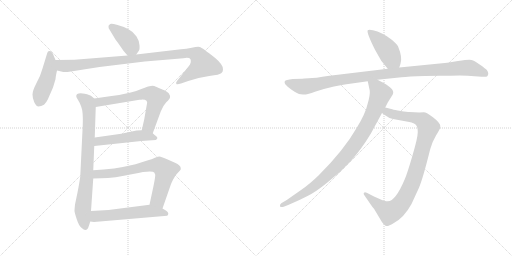
t = 0.00 s
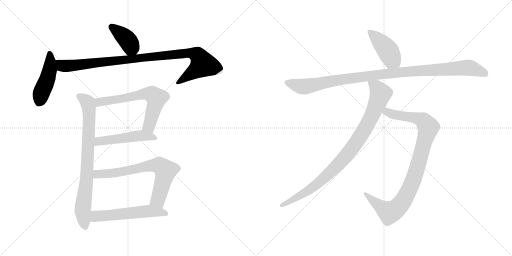
t = 1.99 s
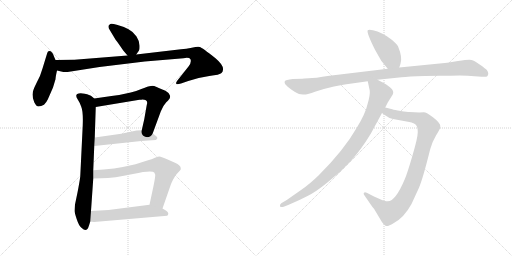
t = 3.99 s
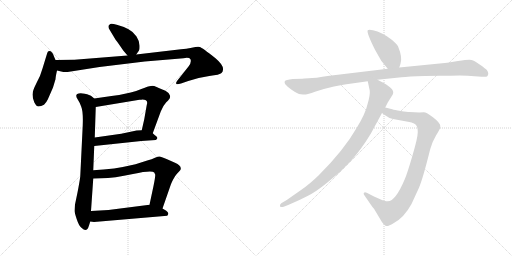
t = 5.98 s
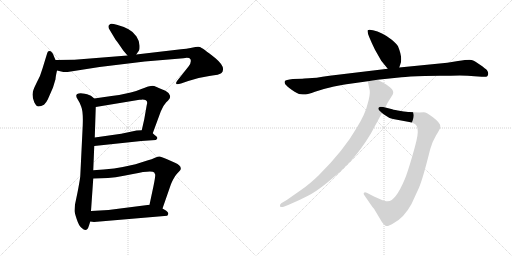
t = 7.97 s
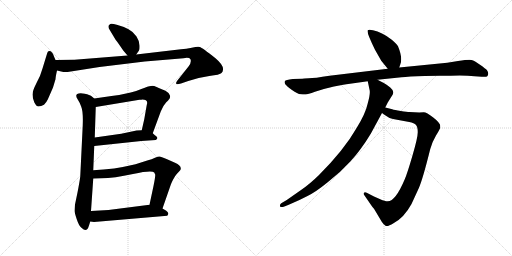
t = 9.97 s

The animated SVG that drew these frames (rendered in a browser with its animation timeline set to each time). Animation: 12 CSS @keyframes rules; one cycle of 9.97 s.

<svg version="1.1" viewBox="0 0 2048 1024" xmlns="http://www.w3.org/2000/svg">
  <g stroke="lightgray" stroke-dasharray="1,1" stroke-width="1" transform="scale(4, 4)">
    <line x1="0" y1="0" x2="256" y2="256"></line>
    <line x1="256" y1="0" x2="0" y2="256"></line>
    <line x1="128" y1="0" x2="128" y2="256"></line>
    <line x1="0" y1="128" x2="256" y2="128"></line>
    <line x1="256" y1="0" x2="512" y2="256"></line>
    <line x1="512" y1="0" x2="256" y2="256"></line>
    <line x1="384" y1="0" x2="384" y2="256"></line>
    <line x1="256" y1="128" x2="512" y2="128"></line>
  </g>
<g transform="scale(1, -1) translate(0, -850)">
   <style type="text/css">
    @keyframes keyframes0 {
      from {
       stroke: black;
       stroke-dashoffset: 392;
       stroke-width: 128;
       }
       56% {
       animation-timing-function: step-end;
       stroke: black;
       stroke-dashoffset: 0;
       stroke-width: 128;
       }
       to {
       stroke: black;
       stroke-width: 1024;
       }
       }
       #make-me-a-hanzi-animation-0 {
         animation: keyframes0 0.569010s both;
         animation-delay: 0.000000s;
         animation-timing-function: linear;
       }
    @keyframes keyframes1 {
      from {
       stroke: black;
       stroke-dashoffset: 458;
       stroke-width: 128;
       }
       60% {
       animation-timing-function: step-end;
       stroke: black;
       stroke-dashoffset: 0;
       stroke-width: 128;
       }
       to {
       stroke: black;
       stroke-width: 1024;
       }
       }
       #make-me-a-hanzi-animation-1 {
         animation: keyframes1 0.622721s both;
         animation-delay: 0.569010s;
         animation-timing-function: linear;
       }
    @keyframes keyframes2 {
      from {
       stroke: black;
       stroke-dashoffset: 994;
       stroke-width: 128;
       }
       76% {
       animation-timing-function: step-end;
       stroke: black;
       stroke-dashoffset: 0;
       stroke-width: 128;
       }
       to {
       stroke: black;
       stroke-width: 1024;
       }
       }
       #make-me-a-hanzi-animation-2 {
         animation: keyframes2 1.058919s both;
         animation-delay: 1.191731s;
         animation-timing-function: linear;
       }
    @keyframes keyframes3 {
      from {
       stroke: black;
       stroke-dashoffset: 795;
       stroke-width: 128;
       }
       72% {
       animation-timing-function: step-end;
       stroke: black;
       stroke-dashoffset: 0;
       stroke-width: 128;
       }
       to {
       stroke: black;
       stroke-width: 1024;
       }
       }
       #make-me-a-hanzi-animation-3 {
         animation: keyframes3 0.896973s both;
         animation-delay: 2.250650s;
         animation-timing-function: linear;
       }
    @keyframes keyframes4 {
      from {
       stroke: black;
       stroke-dashoffset: 645;
       stroke-width: 128;
       }
       68% {
       animation-timing-function: step-end;
       stroke: black;
       stroke-dashoffset: 0;
       stroke-width: 128;
       }
       to {
       stroke: black;
       stroke-width: 1024;
       }
       }
       #make-me-a-hanzi-animation-4 {
         animation: keyframes4 0.774902s both;
         animation-delay: 3.147623s;
         animation-timing-function: linear;
       }
    @keyframes keyframes5 {
      from {
       stroke: black;
       stroke-dashoffset: 503;
       stroke-width: 128;
       }
       62% {
       animation-timing-function: step-end;
       stroke: black;
       stroke-dashoffset: 0;
       stroke-width: 128;
       }
       to {
       stroke: black;
       stroke-width: 1024;
       }
       }
       #make-me-a-hanzi-animation-5 {
         animation: keyframes5 0.659342s both;
         animation-delay: 3.922525s;
         animation-timing-function: linear;
       }
    @keyframes keyframes6 {
      from {
       stroke: black;
       stroke-dashoffset: 704;
       stroke-width: 128;
       }
       70% {
       animation-timing-function: step-end;
       stroke: black;
       stroke-dashoffset: 0;
       stroke-width: 128;
       }
       to {
       stroke: black;
       stroke-width: 1024;
       }
       }
       #make-me-a-hanzi-animation-6 {
         animation: keyframes6 0.822917s both;
         animation-delay: 4.581867s;
         animation-timing-function: linear;
       }
    @keyframes keyframes7 {
      from {
       stroke: black;
       stroke-dashoffset: 556;
       stroke-width: 128;
       }
       64% {
       animation-timing-function: step-end;
       stroke: black;
       stroke-dashoffset: 0;
       stroke-width: 128;
       }
       to {
       stroke: black;
       stroke-width: 1024;
       }
       }
       #make-me-a-hanzi-animation-7 {
         animation: keyframes7 0.702474s both;
         animation-delay: 5.404784s;
         animation-timing-function: linear;
       }
    @keyframes keyframes8 {
      from {
       stroke: black;
       stroke-dashoffset: 433;
       stroke-width: 128;
       }
       58% {
       animation-timing-function: step-end;
       stroke: black;
       stroke-dashoffset: 0;
       stroke-width: 128;
       }
       to {
       stroke: black;
       stroke-width: 1024;
       }
       }
       #make-me-a-hanzi-animation-8 {
         animation: keyframes8 0.602376s both;
         animation-delay: 6.107258s;
         animation-timing-function: linear;
       }
    @keyframes keyframes9 {
      from {
       stroke: black;
       stroke-dashoffset: 1063;
       stroke-width: 128;
       }
       78% {
       animation-timing-function: step-end;
       stroke: black;
       stroke-dashoffset: 0;
       stroke-width: 128;
       }
       to {
       stroke: black;
       stroke-width: 1024;
       }
       }
       #make-me-a-hanzi-animation-9 {
         animation: keyframes9 1.115072s both;
         animation-delay: 6.709634s;
         animation-timing-function: linear;
       }
    @keyframes keyframes10 {
      from {
       stroke: black;
       stroke-dashoffset: 956;
       stroke-width: 128;
       }
       76% {
       animation-timing-function: step-end;
       stroke: black;
       stroke-dashoffset: 0;
       stroke-width: 128;
       }
       to {
       stroke: black;
       stroke-width: 1024;
       }
       }
       #make-me-a-hanzi-animation-10 {
         animation: keyframes10 1.027995s both;
         animation-delay: 7.824706s;
         animation-timing-function: linear;
       }
    @keyframes keyframes11 {
      from {
       stroke: black;
       stroke-dashoffset: 932;
       stroke-width: 128;
       }
       75% {
       animation-timing-function: step-end;
       stroke: black;
       stroke-dashoffset: 0;
       stroke-width: 128;
       }
       to {
       stroke: black;
       stroke-width: 1024;
       }
       }
       #make-me-a-hanzi-animation-11 {
         animation: keyframes11 1.008464s both;
         animation-delay: 8.852701s;
         animation-timing-function: linear;
       }
</style>
<path d="M 493.0 648.5 L 510.0 628.5 C 528.0 607.5 528.0 607.5 545.0 632.5 L 556.0 648.5 Q 559.0 652.5 558.0 669.5 Q 558.0 685.5 546.0 704.5 Q 535.0 722.5 514.0 733.5 Q 494.0 744.5 467.0 751.5 Q 441.0 758.5 439.0 752.5 Q 434.0 750.5 434.0 744.5 Q 433.0 738.5 439.0 730.5 L 463.0 690.5 Q 465.0 689.5 493.0 648.5 Z" fill="lightgray"></path> 
<path d="M 222.0 610.5 L 216.0 624.5 Q 209.0 646.5 197.0 646.5 Q 191.0 646.5 189.0 638.5 L 170.0 576.5 Q 163.0 549.5 146.0 518.5 Q 130.0 487.5 130.0 472.5 Q 130.0 457.5 137.0 441.5 Q 145.0 424.5 154.0 424.5 Q 164.0 424.5 176.0 431.5 Q 186.0 441.5 191.0 452.5 L 212.0 500.5 L 222.0 533.5 Q 222.0 541.5 228.0 568.5 C 232.0 587.5 232.0 587.5 222.0 610.5 Z" fill="lightgray"></path> 
<path d="M 510.0 628.5 L 298.0 611.5 L 222.0 610.5 C 192.0 610.5 199.0 575.5 228.0 568.5 L 249.0 563.5 Q 259.0 560.5 283.0 564.5 L 398.0 582.5 L 579.0 604.5 L 734.0 617.5 Q 757.0 621.5 762.0 613.5 Q 767.0 599.5 754.0 584.5 L 708.0 526.5 Q 703.0 519.5 705.0 515.5 Q 707.0 510.5 724.0 516.5 L 753.0 526.5 Q 794.0 541.5 837.0 546.5 Q 880.0 551.5 886.0 558.5 Q 892.0 564.5 892.0 572.5 Q 894.0 590.5 862.0 617.5 Q 808.0 660.5 799.0 662.5 Q 790.0 664.5 767.0 659.5 Q 745.0 654.5 724.0 653.5 L 545.0 632.5 L 510.0 628.5 Z" fill="lightgray"></path> 
<path d="M 377.0 456.5 L 365.0 466.5 Q 360.0 470.5 339.0 475.5 Q 318.0 479.5 309.0 474.5 Q 300.0 468.5 311.0 452.5 Q 318.0 442.5 325.0 423.5 Q 333.0 404.5 331.0 350.5 L 321.0 144.5 Q 318.0 121.5 310.0 80.5 L 300.0 32.5 Q 298.0 12.5 298.0 6.5 Q 298.0 0.5 307.0 -26.5 Q 316.0 -54.5 327.0 -61.5 Q 347.0 -82.5 356.0 -51.5 L 361.0 -35.5 L 364.0 6.5 L 373.0 136.5 L 373.0 169.5 L 377.0 266.5 L 379.0 300.5 L 383.0 422.5 C 384.0 450.5 384.0 450.5 377.0 456.5 Z" fill="lightgray"></path> 
<path d="M 611.0 317.5 L 643.0 404.5 Q 651.0 426.5 665.0 441.5 Q 680.0 455.5 680.0 461.5 Q 682.0 465.5 677.0 473.5 Q 673.0 483.5 652.0 491.5 Q 632.0 499.5 624.0 503.5 Q 616.0 507.5 604.0 506.5 Q 592.0 505.5 568.0 495.5 Q 545.0 485.5 523.0 480.5 Q 487.0 471.5 446.0 466.5 L 377.0 456.5 C 347.0 452.5 353.0 417.5 383.0 422.5 L 558.0 451.5 L 566.0 451.5 Q 595.0 452.5 587.0 430.5 L 577.0 373.5 L 567.0 329.5 C 560.0 300.5 601.0 289.5 611.0 317.5 Z" fill="lightgray"></path> 
<path d="M 377.0 266.5 L 565.0 286.5 L 623.0 290.5 Q 636.0 297.5 623.0 307.5 L 622.0 307.5 Q 616.0 312.5 611.0 317.5 C 597.0 330.5 597.0 330.5 567.0 329.5 L 546.0 328.5 L 485.0 315.5 L 379.0 300.5 C 349.0 296.5 347.0 263.5 377.0 266.5 Z" fill="lightgray"></path> 
<path d="M 650.0 16.5 L 682.0 108.5 Q 683.0 113.5 692.0 131.5 Q 701.0 148.5 707.0 154.5 L 720.0 168.5 Q 724.0 172.5 723.0 177.5 Q 723.0 189.5 700.0 199.5 L 666.0 214.5 Q 644.0 224.5 638.0 224.5 Q 632.0 224.5 620.0 219.5 Q 608.0 213.5 589.0 208.5 L 542.0 193.5 Q 455.0 172.5 373.0 169.5 C 343.0 168.5 343.0 135.5 373.0 136.5 L 404.0 137.5 Q 457.0 137.5 532.0 154.5 Q 607.0 170.5 617.0 160.5 L 621.0 151.5 Q 621.0 140.5 614.0 106.5 L 598.0 31.5 C 592.0 2.5 640.0 -11.5 650.0 16.5 Z" fill="lightgray"></path> 
<path d="M 361.0 -35.5 L 376.0 -37.5 L 669.0 -12.5 Q 679.0 -2.5 665.0 7.5 L 650.0 16.5 L 598.0 31.5 L 434.0 10.5 L 364.0 6.5 C 334.0 4.5 331.0 -31.5 361.0 -35.5 Z" fill="lightgray"></path> 
<path d="M 1597.0 580.5 L 1602.0 595.5 Q 1611.0 619.5 1592.0 665.5 Q 1587.0 675.5 1567.0 691.5 Q 1547.0 707.5 1528.0 716.5 Q 1510.0 725.5 1492.0 729.5 Q 1475.0 733.5 1471.0 729.5 Q 1465.0 721.5 1500.0 651.5 L 1525.0 607.5 L 1551.0 575.5 C 1570.0 552.5 1588.0 552.5 1597.0 580.5 Z" fill="lightgray"></path> 
<path d="M 1209.0 535.5 L 1171.0 534.5 Q 1142.0 531.5 1139.0 525.5 Q 1137.0 519.5 1141.0 513.5 Q 1147.0 505.5 1168.0 490.5 Q 1190.0 474.5 1203.0 473.5 Q 1217.0 471.5 1223.0 472.5 Q 1230.0 472.5 1260.0 483.5 Q 1291.0 494.5 1336.0 504.5 Q 1382.0 513.5 1393.0 514.5 L 1471.0 525.5 L 1510.0 531.5 L 1606.0 541.5 Q 1632.0 544.5 1699.0 546.5 L 1759.0 547.5 Q 1805.0 547.5 1839.0 548.5 Q 1873.0 548.5 1898.0 545.5 L 1927.0 543.5 Q 1945.0 541.5 1949.0 545.5 Q 1953.0 549.5 1953.0 556.5 Q 1953.0 562.5 1948.0 569.5 Q 1943.0 575.5 1920.0 591.5 Q 1898.0 607.5 1886.0 610.5 Q 1874.0 612.5 1832.0 606.5 L 1789.0 599.5 L 1597.0 580.5 L 1551.0 575.5 L 1318.0 547.5 Q 1257.0 537.5 1235.0 537.5 Q 1213.0 537.5 1209.0 535.5 Z" fill="lightgray"></path> 
<path d="M 1528.0 398.5 L 1539.0 390.5 Q 1556.0 377.5 1572.0 374.5 L 1637.0 362.5 Q 1657.0 358.5 1664.0 350.5 Q 1671.0 342.5 1671.0 321.5 Q 1671.0 300.5 1650.0 228.5 Q 1629.0 156.5 1619.0 133.5 Q 1582.0 45.5 1551.0 45.5 Q 1543.0 44.5 1521.0 53.5 L 1496.0 64.5 L 1467.0 79.5 Q 1459.0 83.5 1456.0 79.5 Q 1453.0 75.5 1456.0 71.5 L 1487.0 26.5 Q 1490.0 21.5 1496.0 15.5 L 1527.0 -36.5 Q 1534.0 -47.5 1542.0 -52.5 Q 1550.0 -57.5 1574.0 -42.5 Q 1616.0 -20.5 1646.0 34.5 L 1675.0 97.5 Q 1691.0 133.5 1721.0 254.5 Q 1730.0 285.5 1744.0 308.5 Q 1758.0 330.5 1761.0 339.5 L 1761.0 347.5 Q 1761.0 358.5 1733.0 380.5 Q 1706.0 401.5 1695.0 401.5 Q 1685.0 401.5 1677.0 400.5 L 1638.0 402.5 Q 1629.0 402.5 1603.0 406.5 Q 1577.0 410.5 1569.0 413.5 L 1541.0 420.5 C 1512.0 427.5 1504.0 416.5 1528.0 398.5 Z" fill="lightgray"></path> 
<path d="M 1471.0 525.5 L 1479.0 487.5 Q 1481.0 469.5 1470.0 433.5 Q 1462.0 396.5 1427.0 339.5 Q 1377.0 251.5 1275.0 149.5 Q 1239.0 114.5 1207.0 92.5 L 1147.0 50.5 L 1125.0 37.5 Q 1119.0 33.5 1120.0 26.5 Q 1121.0 18.5 1135.0 23.5 L 1155.0 31.5 Q 1198.0 49.5 1230.0 66.5 Q 1263.0 82.5 1312.0 122.5 Q 1362.0 161.5 1402.0 205.5 Q 1443.0 249.5 1483.0 315.5 L 1528.0 398.5 L 1541.0 420.5 L 1551.0 440.5 L 1571.0 472.5 Q 1578.0 486.5 1561.0 500.5 Q 1545.0 513.5 1535.0 518.5 L 1510.0 531.5 C 1483.0 545.5 1465.0 554.5 1471.0 525.5 Z" fill="lightgray"></path> 
      <clipPath id="make-me-a-hanzi-clip-0">
      <path d="M 493.0 648.5 L 510.0 628.5 C 528.0 607.5 528.0 607.5 545.0 632.5 L 556.0 648.5 Q 559.0 652.5 558.0 669.5 Q 558.0 685.5 546.0 704.5 Q 535.0 722.5 514.0 733.5 Q 494.0 744.5 467.0 751.5 Q 441.0 758.5 439.0 752.5 Q 434.0 750.5 434.0 744.5 Q 433.0 738.5 439.0 730.5 L 463.0 690.5 Q 465.0 689.5 493.0 648.5 Z" fill="lightgray"></path>
      </clipPath>
      <path clip-path="url(#make-me-a-hanzi-clip-0)" d="M 447.0 741.5 L 512.0 687.5 L 524.0 662.5 L 514.0 640.5 " fill="none" id="make-me-a-hanzi-animation-0" stroke-dasharray="264 528" stroke-linecap="round"></path>

      <clipPath id="make-me-a-hanzi-clip-1">
      <path d="M 222.0 610.5 L 216.0 624.5 Q 209.0 646.5 197.0 646.5 Q 191.0 646.5 189.0 638.5 L 170.0 576.5 Q 163.0 549.5 146.0 518.5 Q 130.0 487.5 130.0 472.5 Q 130.0 457.5 137.0 441.5 Q 145.0 424.5 154.0 424.5 Q 164.0 424.5 176.0 431.5 Q 186.0 441.5 191.0 452.5 L 212.0 500.5 L 222.0 533.5 Q 222.0 541.5 228.0 568.5 C 232.0 587.5 232.0 587.5 222.0 610.5 Z" fill="lightgray"></path>
      </clipPath>
      <path clip-path="url(#make-me-a-hanzi-clip-1)" d="M 199.0 636.5 L 198.0 566.5 L 157.0 441.5 " fill="none" id="make-me-a-hanzi-animation-1" stroke-dasharray="330 660" stroke-linecap="round"></path>

      <clipPath id="make-me-a-hanzi-clip-2">
      <path d="M 510.0 628.5 L 298.0 611.5 L 222.0 610.5 C 192.0 610.5 199.0 575.5 228.0 568.5 L 249.0 563.5 Q 259.0 560.5 283.0 564.5 L 398.0 582.5 L 579.0 604.5 L 734.0 617.5 Q 757.0 621.5 762.0 613.5 Q 767.0 599.5 754.0 584.5 L 708.0 526.5 Q 703.0 519.5 705.0 515.5 Q 707.0 510.5 724.0 516.5 L 753.0 526.5 Q 794.0 541.5 837.0 546.5 Q 880.0 551.5 886.0 558.5 Q 892.0 564.5 892.0 572.5 Q 894.0 590.5 862.0 617.5 Q 808.0 660.5 799.0 662.5 Q 790.0 664.5 767.0 659.5 Q 745.0 654.5 724.0 653.5 L 545.0 632.5 L 510.0 628.5 Z" fill="lightgray"></path>
      </clipPath>
      <path clip-path="url(#make-me-a-hanzi-clip-2)" d="M 230.0 604.5 L 249.0 587.5 L 287.0 587.5 L 719.0 635.5 L 764.0 637.5 L 791.0 629.5 L 812.0 593.5 L 710.0 520.5 " fill="none" id="make-me-a-hanzi-animation-2" stroke-dasharray="866 1732" stroke-linecap="round"></path>

      <clipPath id="make-me-a-hanzi-clip-3">
      <path d="M 377.0 456.5 L 365.0 466.5 Q 360.0 470.5 339.0 475.5 Q 318.0 479.5 309.0 474.5 Q 300.0 468.5 311.0 452.5 Q 318.0 442.5 325.0 423.5 Q 333.0 404.5 331.0 350.5 L 321.0 144.5 Q 318.0 121.5 310.0 80.5 L 300.0 32.5 Q 298.0 12.5 298.0 6.5 Q 298.0 0.5 307.0 -26.5 Q 316.0 -54.5 327.0 -61.5 Q 347.0 -82.5 356.0 -51.5 L 361.0 -35.5 L 364.0 6.5 L 373.0 136.5 L 373.0 169.5 L 377.0 266.5 L 379.0 300.5 L 383.0 422.5 C 384.0 450.5 384.0 450.5 377.0 456.5 Z" fill="lightgray"></path>
      </clipPath>
      <path clip-path="url(#make-me-a-hanzi-clip-3)" d="M 317.0 465.5 L 350.0 440.5 L 357.0 385.5 L 347.0 142.5 L 331.0 8.5 L 341.0 -54.5 " fill="none" id="make-me-a-hanzi-animation-3" stroke-dasharray="667 1334" stroke-linecap="round"></path>

      <clipPath id="make-me-a-hanzi-clip-4">
      <path d="M 611.0 317.5 L 643.0 404.5 Q 651.0 426.5 665.0 441.5 Q 680.0 455.5 680.0 461.5 Q 682.0 465.5 677.0 473.5 Q 673.0 483.5 652.0 491.5 Q 632.0 499.5 624.0 503.5 Q 616.0 507.5 604.0 506.5 Q 592.0 505.5 568.0 495.5 Q 545.0 485.5 523.0 480.5 Q 487.0 471.5 446.0 466.5 L 377.0 456.5 C 347.0 452.5 353.0 417.5 383.0 422.5 L 558.0 451.5 L 566.0 451.5 Q 595.0 452.5 587.0 430.5 L 577.0 373.5 L 567.0 329.5 C 560.0 300.5 601.0 289.5 611.0 317.5 Z" fill="lightgray"></path>
      </clipPath>
      <path clip-path="url(#make-me-a-hanzi-clip-4)" d="M 385.0 452.5 L 402.0 442.5 L 568.0 473.5 L 609.0 472.5 L 625.0 458.5 L 618.0 423.5 L 595.0 346.5 L 576.0 335.5 " fill="none" id="make-me-a-hanzi-animation-4" stroke-dasharray="517 1034" stroke-linecap="round"></path>

      <clipPath id="make-me-a-hanzi-clip-5">
      <path d="M 377.0 266.5 L 565.0 286.5 L 623.0 290.5 Q 636.0 297.5 623.0 307.5 L 622.0 307.5 Q 616.0 312.5 611.0 317.5 C 597.0 330.5 597.0 330.5 567.0 329.5 L 546.0 328.5 L 485.0 315.5 L 379.0 300.5 C 349.0 296.5 347.0 263.5 377.0 266.5 Z" fill="lightgray"></path>
      </clipPath>
      <path clip-path="url(#make-me-a-hanzi-clip-5)" d="M 384.0 271.5 L 391.0 282.5 L 404.0 287.5 L 543.0 306.5 L 623.0 300.5 " fill="none" id="make-me-a-hanzi-animation-5" stroke-dasharray="375 750" stroke-linecap="round"></path>

      <clipPath id="make-me-a-hanzi-clip-6">
      <path d="M 650.0 16.5 L 682.0 108.5 Q 683.0 113.5 692.0 131.5 Q 701.0 148.5 707.0 154.5 L 720.0 168.5 Q 724.0 172.5 723.0 177.5 Q 723.0 189.5 700.0 199.5 L 666.0 214.5 Q 644.0 224.5 638.0 224.5 Q 632.0 224.5 620.0 219.5 Q 608.0 213.5 589.0 208.5 L 542.0 193.5 Q 455.0 172.5 373.0 169.5 C 343.0 168.5 343.0 135.5 373.0 136.5 L 404.0 137.5 Q 457.0 137.5 532.0 154.5 Q 607.0 170.5 617.0 160.5 L 621.0 151.5 Q 621.0 140.5 614.0 106.5 L 598.0 31.5 C 592.0 2.5 640.0 -11.5 650.0 16.5 Z" fill="lightgray"></path>
      </clipPath>
      <path clip-path="url(#make-me-a-hanzi-clip-6)" d="M 381.0 142.5 L 389.0 153.5 L 434.0 155.5 L 601.0 188.5 L 637.0 189.5 L 662.0 168.5 L 632.0 51.5 L 646.0 25.5 " fill="none" id="make-me-a-hanzi-animation-6" stroke-dasharray="576 1152" stroke-linecap="round"></path>

      <clipPath id="make-me-a-hanzi-clip-7">
      <path d="M 361.0 -35.5 L 376.0 -37.5 L 669.0 -12.5 Q 679.0 -2.5 665.0 7.5 L 650.0 16.5 L 598.0 31.5 L 434.0 10.5 L 364.0 6.5 C 334.0 4.5 331.0 -31.5 361.0 -35.5 Z" fill="lightgray"></path>
      </clipPath>
      <path clip-path="url(#make-me-a-hanzi-clip-7)" d="M 369.0 -29.5 L 385.0 -14.5 L 594.0 6.5 L 661.0 -3.5 " fill="none" id="make-me-a-hanzi-animation-7" stroke-dasharray="428 856" stroke-linecap="round"></path>

      <clipPath id="make-me-a-hanzi-clip-8">
      <path d="M 1597.0 580.5 L 1602.0 595.5 Q 1611.0 619.5 1592.0 665.5 Q 1587.0 675.5 1567.0 691.5 Q 1547.0 707.5 1528.0 716.5 Q 1510.0 725.5 1492.0 729.5 Q 1475.0 733.5 1471.0 729.5 Q 1465.0 721.5 1500.0 651.5 L 1525.0 607.5 L 1551.0 575.5 C 1570.0 552.5 1588.0 552.5 1597.0 580.5 Z" fill="lightgray"></path>
      </clipPath>
      <path clip-path="url(#make-me-a-hanzi-clip-8)" d="M 1476.0 726.5 L 1546.0 655.5 L 1567.0 615.5 L 1588.0 591.5 " fill="none" id="make-me-a-hanzi-animation-8" stroke-dasharray="305 610" stroke-linecap="round"></path>

      <clipPath id="make-me-a-hanzi-clip-9">
      <path d="M 1209.0 535.5 L 1171.0 534.5 Q 1142.0 531.5 1139.0 525.5 Q 1137.0 519.5 1141.0 513.5 Q 1147.0 505.5 1168.0 490.5 Q 1190.0 474.5 1203.0 473.5 Q 1217.0 471.5 1223.0 472.5 Q 1230.0 472.5 1260.0 483.5 Q 1291.0 494.5 1336.0 504.5 Q 1382.0 513.5 1393.0 514.5 L 1471.0 525.5 L 1510.0 531.5 L 1606.0 541.5 Q 1632.0 544.5 1699.0 546.5 L 1759.0 547.5 Q 1805.0 547.5 1839.0 548.5 Q 1873.0 548.5 1898.0 545.5 L 1927.0 543.5 Q 1945.0 541.5 1949.0 545.5 Q 1953.0 549.5 1953.0 556.5 Q 1953.0 562.5 1948.0 569.5 Q 1943.0 575.5 1920.0 591.5 Q 1898.0 607.5 1886.0 610.5 Q 1874.0 612.5 1832.0 606.5 L 1789.0 599.5 L 1597.0 580.5 L 1551.0 575.5 L 1318.0 547.5 Q 1257.0 537.5 1235.0 537.5 Q 1213.0 537.5 1209.0 535.5 Z" fill="lightgray"></path>
      </clipPath>
      <path clip-path="url(#make-me-a-hanzi-clip-9)" d="M 1147.0 520.5 L 1212.0 503.5 L 1499.0 550.5 L 1862.0 579.5 L 1886.0 577.5 L 1942.0 554.5 " fill="none" id="make-me-a-hanzi-animation-9" stroke-dasharray="935 1870" stroke-linecap="round"></path>

      <clipPath id="make-me-a-hanzi-clip-10">
      <path d="M 1528.0 398.5 L 1539.0 390.5 Q 1556.0 377.5 1572.0 374.5 L 1637.0 362.5 Q 1657.0 358.5 1664.0 350.5 Q 1671.0 342.5 1671.0 321.5 Q 1671.0 300.5 1650.0 228.5 Q 1629.0 156.5 1619.0 133.5 Q 1582.0 45.5 1551.0 45.5 Q 1543.0 44.5 1521.0 53.5 L 1496.0 64.5 L 1467.0 79.5 Q 1459.0 83.5 1456.0 79.5 Q 1453.0 75.5 1456.0 71.5 L 1487.0 26.5 Q 1490.0 21.5 1496.0 15.5 L 1527.0 -36.5 Q 1534.0 -47.5 1542.0 -52.5 Q 1550.0 -57.5 1574.0 -42.5 Q 1616.0 -20.5 1646.0 34.5 L 1675.0 97.5 Q 1691.0 133.5 1721.0 254.5 Q 1730.0 285.5 1744.0 308.5 Q 1758.0 330.5 1761.0 339.5 L 1761.0 347.5 Q 1761.0 358.5 1733.0 380.5 Q 1706.0 401.5 1695.0 401.5 Q 1685.0 401.5 1677.0 400.5 L 1638.0 402.5 Q 1629.0 402.5 1603.0 406.5 Q 1577.0 410.5 1569.0 413.5 L 1541.0 420.5 C 1512.0 427.5 1504.0 416.5 1528.0 398.5 Z" fill="lightgray"></path>
      </clipPath>
      <path clip-path="url(#make-me-a-hanzi-clip-10)" d="M 1538.0 400.5 L 1549.0 402.5 L 1582.0 390.5 L 1684.0 372.5 L 1713.0 341.5 L 1653.0 129.5 L 1618.0 55.5 L 1594.0 22.5 L 1558.0 0.5 L 1550.0 3.5 L 1462.0 75.5 " fill="none" id="make-me-a-hanzi-animation-10" stroke-dasharray="828 1656" stroke-linecap="round"></path>

      <clipPath id="make-me-a-hanzi-clip-11">
      <path d="M 1471.0 525.5 L 1479.0 487.5 Q 1481.0 469.5 1470.0 433.5 Q 1462.0 396.5 1427.0 339.5 Q 1377.0 251.5 1275.0 149.5 Q 1239.0 114.5 1207.0 92.5 L 1147.0 50.5 L 1125.0 37.5 Q 1119.0 33.5 1120.0 26.5 Q 1121.0 18.5 1135.0 23.5 L 1155.0 31.5 Q 1198.0 49.5 1230.0 66.5 Q 1263.0 82.5 1312.0 122.5 Q 1362.0 161.5 1402.0 205.5 Q 1443.0 249.5 1483.0 315.5 L 1528.0 398.5 L 1541.0 420.5 L 1551.0 440.5 L 1571.0 472.5 Q 1578.0 486.5 1561.0 500.5 Q 1545.0 513.5 1535.0 518.5 L 1510.0 531.5 C 1483.0 545.5 1465.0 554.5 1471.0 525.5 Z" fill="lightgray"></path>
      </clipPath>
      <path clip-path="url(#make-me-a-hanzi-clip-11)" d="M 1478.0 520.5 L 1506.0 499.5 L 1522.0 475.5 L 1483.0 378.5 L 1419.0 271.5 L 1377.0 218.5 L 1279.0 122.5 L 1206.0 71.5 L 1128.0 29.5 " fill="none" id="make-me-a-hanzi-animation-11" stroke-dasharray="804 1608" stroke-linecap="round"></path>

</g>
</svg>
